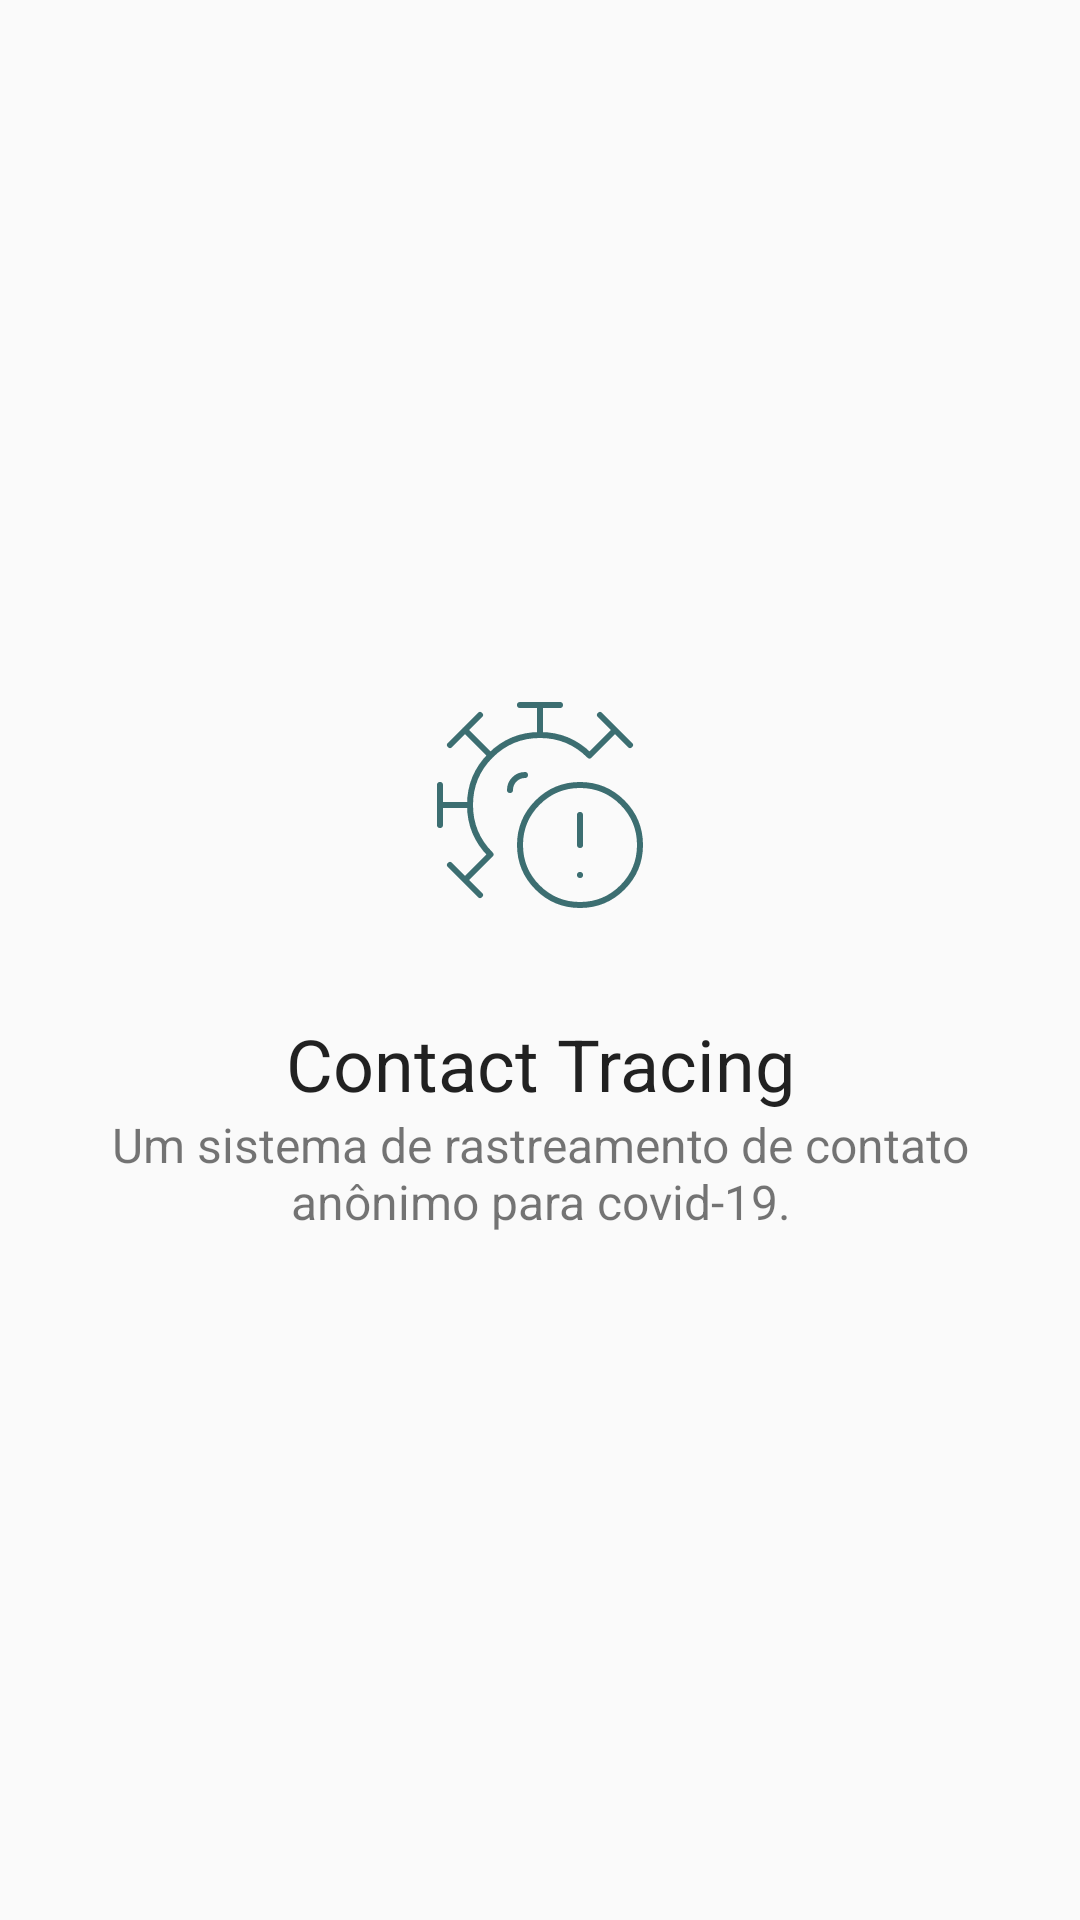

Write the Android layout XML for this screen, with the resource values it uses.
<!-- AndroidManifest.xml: application theme Theme.Contact_tracing -->
<!-- res/layout/activity_lauching.xml -->
<?xml version="1.0" encoding="utf-8"?>
<androidx.constraintlayout.widget.ConstraintLayout xmlns:android="http://schemas.android.com/apk/res/android"
    xmlns:app="http://schemas.android.com/apk/res-auto"
    xmlns:tools="http://schemas.android.com/tools"
    android:layout_width="match_parent"
    android:layout_height="match_parent"
    tools:context=".ui.activities.LauchingActivity">

    <LinearLayout
        android:layout_width="match_parent"
        android:layout_height="match_parent"
        android:layout_margin="16dp"
        android:gravity="center"
        android:orientation="vertical"
        tools:layout_editor_absoluteX="173dp"
        tools:layout_editor_absoluteY="258dp">

        <ImageView
            android:id="@+id/imageView2"
            android:layout_width="match_parent"
            android:layout_height="wrap_content"
            android:layout_marginBottom="30dp"
            android:src="@drawable/ic_covid_exclamation" />

        <TextView
            android:id="@+id/lauching_title"
            android:layout_width="match_parent"
            android:layout_height="wrap_content"
            android:text="@string/app_name"
            android:textAlignment="center"
            android:textAppearance="@style/TextAppearance.AppCompat.Large"
            android:textSize="24sp"
            android:textStyle="normal" />

        <TextView
            android:id="@+id/lauching_subtitle"
            android:layout_width="match_parent"
            android:layout_height="wrap_content"
            android:text="@string/launching_subtitle"
            android:textAlignment="center"
            android:textSize="16sp" />

        <ProgressBar
            android:id="@+id/register_progress_bar"
            style="?android:attr/progressBarStyle"
            android:layout_width="wrap_content"
            android:layout_height="wrap_content"
            android:layout_marginTop="30dp"
            android:foregroundGravity="center"
            android:indeterminate="true"
            android:visibility="gone" />

        <androidx.constraintlayout.widget.ConstraintLayout
            android:id="@+id/lauching_button_layout"
            android:layout_width="match_parent"
            android:layout_height="50dp"
            android:layout_marginTop="30dp"
            android:visibility="gone">

            <Button
                android:id="@+id/register_button"
                android:layout_width="match_parent"
                android:layout_height="match_parent"
                android:layout_weight="0"
                android:background="@drawable/button_rounded_corner"
                android:backgroundTint="@color/brand_light"
                android:text="@string/lauching_button"
                android:textColor="@color/brand"
                android:visibility="visible"
                app:circularflow_radiusInDP="4pt"
                tools:layout_editor_absoluteY="526dp" />
        </androidx.constraintlayout.widget.ConstraintLayout>

    </LinearLayout>
</androidx.constraintlayout.widget.ConstraintLayout>
<!-- resources referenced by this layout -->
<resources>
  <color name="brand">#3C6E71</color>
  <color name="brand_light">#DEECED</color>
  <!-- drawable button_rounded_corner (drawable) -->
  <?xml version="1.0" encoding="utf-8"?>
  <shape xmlns:android="http://schemas.android.com/apk/res/android"
      android:shape="rectangle">
      
      <stroke
          android:width="1dp"
          android:color="@color/brand" />
      <corners android:radius="4pt"/>
  </shape>
  <!-- drawable ic_covid_exclamation (drawable) -->
  <vector xmlns:android="http://schemas.android.com/apk/res/android"
      android:width="80dp"
      android:height="80dp"
      android:viewportWidth="80"
      android:viewportHeight="80">
    <path
        android:pathData="M16.6667,40C16.6667,33.8116 19.125,27.8767 23.5009,23.5008C27.8767,19.125 33.8116,16.6667 40,16.6667M16.6667,40H6.6667M16.6667,40C16.6667,46.4433 19.28,52.2767 23.5,56.5L15,65M40,16.6667V6.6667M40,16.6667C46.4434,16.6667 52.2767,19.28 56.5,23.5L65,15M40,6.6667H46.6667M40,6.6667H33.3334M6.6667,40V33.3333M6.6667,40V46.6667M65,15L60,10M65,15L70,20M15,15L20,10M15,15L10,20M15,15L23.3334,23.3333M15,65L20,70M15,65L10,60M53.3334,63.3333H53.3367M30,35C30,33.6739 30.5268,32.4021 31.4645,31.4645C32.4022,30.5268 33.6739,30 35,30M53.3367,53.3333L53.3334,43.3333M73.3334,53.3333C73.3334,58.6377 71.2262,63.7247 67.4755,67.4755C63.7248,71.2262 58.6377,73.3333 53.3334,73.3333C48.029,73.3333 42.9419,71.2262 39.1912,67.4755C35.4405,63.7247 33.3334,58.6377 33.3334,53.3333C33.3334,48.029 35.4405,42.9419 39.1912,39.1912C42.9419,35.4405 48.029,33.3333 53.3334,33.3333C58.6377,33.3333 63.7248,35.4405 67.4755,39.1912C71.2262,42.9419 73.3334,48.029 73.3334,53.3333V53.3333Z"
        android:strokeLineJoin="round"
        android:strokeWidth="2"
        android:fillColor="#00000000"
        android:strokeColor="#3C6E71"
        android:strokeLineCap="round"/>
  </vector>
  <string name="app_name">Contact Tracing</string>
  <string name="lauching_button">Começar</string>
  <string name="launching_subtitle">Um sistema de rastreamento de contato anônimo para covid-19.</string>
  <style name="Theme.Contact_tracing" parent="Theme.AppCompat.Light.NoActionBar">
          
          <item name="colorPrimary">@color/purple_500</item>
          <item name="colorPrimaryVariant">@color/brand</item>
          <item name="colorOnPrimary">@color/white</item>
          
          <item name="colorSecondary">@color/teal_200</item>
          <item name="colorSecondaryVariant">@color/teal_700</item>
          <item name="colorOnSecondary">@color/black</item>
          
          <item name="android:statusBarColor" tools:targetApi="l">?attr/colorPrimaryVariant</item>
          
      </style>
  <color name="purple_500">#FF6200EE</color>
  <color name="white">#FFFFFFFF</color>
  <color name="teal_200">#FF03DAC5</color>
  <color name="teal_700">#FF018786</color>
  <color name="black">#FF000000</color>
</resources>
